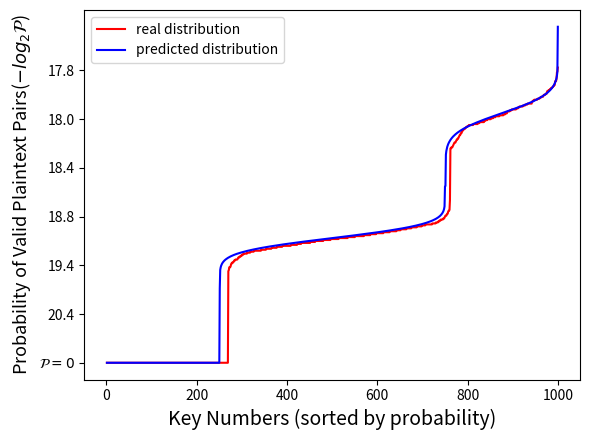

This figure's Python source:
import numpy as np
import random
import matplotlib.pyplot as plt
res=[72, 64, 72, 48, 71, 62, 56, 61, 49, 77, 63, 68, 53, 65, 52, 68, 63, 64, 65, 55,
55, 47, 56, 77, 66, 62, 56, 68, 63, 65, 66, 65, 54, 64, 66, 74, 61, 69, 70, 64,
64, 56, 58, 60, 66, 74, 63, 52, 74, 72, 61, 60, 67, 55, 52, 78, 63, 59, 60, 60,
69, 61, 53, 64, 58, 50, 59, 70, 66, 78, 49, 67, 50, 60, 65, 68, 72, 66, 71, 59,
65, 75, 71, 48, 76, 56, 51, 70, 54, 63, 71, 65, 66, 67, 74, 60, 65, 53, 63, 55,
67, 55, 56, 69, 61, 75, 72, 66, 73, 62, 56, 63, 65, 60, 57, 73, 76, 67, 79, 55,
64, 67, 64, 59, 81, 59, 78, 63, 74, 71, 62, 65, 69, 63, 60, 72, 69, 73, 62, 41,
66, 72, 64, 63, 69, 76, 69, 64, 69, 61, 66, 57, 54, 60, 58, 68, 58, 67, 65, 67,
75, 76, 53, 50, 61, 70, 66, 59, 63, 52, 72, 71, 65, 70, 71, 63, 56, 51, 69, 65,
48, 68, 63, 66, 66, 62, 60, 66, 65, 49, 64, 64, 62, 54, 59, 57, 54, 66, 65, 68,
75, 57, 65, 70, 62, 70, 61, 63, 71, 69, 56, 67, 58, 48, 66, 61, 61, 60, 74, 62,
77, 69, 63, 58, 54, 68, 54, 66, 58, 69, 52, 64, 53, 56, 68, 58, 54, 52, 73, 71,
58, 82, 59, 68, 64, 69, 54, 79, 63, 62, 51, 58, 61, 68, 66, 76, 64, 83, 65, 64,
52, 67, 59, 75, 45, 68, 65, 84, 68, 51, 54, 48, 56, 68, 73, 63, 59, 60, 74, 73,
60, 73, 59, 48, 62, 74, 61, 61, 56, 65, 56, 61, 65, 67, 63, 61, 56, 62, 84, 53,
61, 69, 71, 68, 70, 49, 55, 73, 80, 57, 68, 77, 81, 70, 70, 68, 60, 48, 61, 60,
65, 71, 70, 60, 67, 62, 52, 45, 62, 80, 59, 64, 58, 85, 63, 56, 55, 76, 77, 82,
67, 83, 58, 50, 61, 68, 62, 70, 62, 56, 57, 59, 67, 59, 67, 55, 65, 56, 61, 63,
66, 62, 51, 63, 69, 61, 60, 78, 59, 52, 82, 69, 70, 66, 60, 71, 79, 57, 52, 53,
53, 60, 60, 75, 68, 55, 66, 58, 71, 72, 60, 58, 64, 49, 72, 56, 71, 53, 67, 67,
67, 68, 50, 65, 68, 75, 67, 51, 64, 63, 55, 72, 80, 79, 76, 61, 77, 62, 61, 58,
50, 61, 67, 56, 68, 55, 68, 70, 65, 63, 71, 70, 58, 56, 61, 59, 62, 68, 71, 57,
63, 64, 72, 65, 56, 64, 68, 69, 69, 57, 75, 61, 68, 66, 75, 38, 59, 68, 64, 61,
71, 67, 69, 56, 59, 60, 69, 59, 63, 56, 64, 63, 75, 55, 52, 65, 68, 61, 67, 57,
63, 63, 65, 64, 64, 57, 60, 57, 56, 72, 64, 66, 67, 57, 52, 45, 66, 80, 71, 60,
72, 69, 71, 52, 62, 63, 58, 54, 59, 51, 62, 58, 62, 64, 66, 65, 63, 66, 72, 58,
66, 66, 57, 73, 62, 59, 59, 63, 80, 67, 75, 66, 66, 63, 66, 65, 58, 59, 60, 62,
60, 71, 62, 59, 75, 92, 57, 71, 57, 63, 72, 60, 66, 59, 76, 58, 54, 55, 62, 72,
55, 73, 69, 67, 64, 58, 64, 56, 61, 66, 65, 50, 60, 58, 65, 62, 73, 70, 54, 58,
69, 55, 67, 55, 63, 69, 57, 65, 58, 64, 55, 67, 54, 60, 73, 70, 68, 60, 62, 56,
69, 49, 66, 66, 56, 50, 69, 62, 66, 60, 49, 76, 40, 62, 59, 63, 61, 62, 60, 61,
58, 67, 70, 53, 57, 71, 67, 67, 79, 72, 59, 64, 71, 72, 60, 74, 80, 64, 65, 64,
60, 65, 68, 55, 65, 66, 63, 54, 77, 64, 69, 58, 65, 72, 62, 68, 53, 58, 63, 63,
77, 58, 56, 66, 71, 68, 56, 63, 79, 65, 65, 59, 67, 63, 55, 69, 50, 67, 75, 69,
51, 74, 67, 52, 74, 64, 72, 79, 74, 61, 61, 63, 56, 52, 60, 66, 73, 73, 71, 72,
75, 69, 70, 60, 62, 52, 69, 65, 66, 61, 63, 75, 53, 80, 55, 66, 53, 62, 68, 66,
57, 60, 60, 63, 64, 55, 61, 66, 71, 65, 78, 60, 69, 84, 61, 73, 61, 66, 61, 63,
65, 63, 77, 80, 52, 64, 66, 57, 79, 65, 55, 50, 61, 81, 64, 66, 61, 69, 61, 80,
67, 69, 56, 68, 72, 63, 74, 62, 57, 51, 60, 67, 68, 58, 82, 61, 67, 74, 72, 70,
70, 64, 62, 60, 71, 64, 54, 66, 61, 61, 78, 60, 63, 59, 69, 61, 62, 64, 72, 56,
66, 69, 82, 56, 60, 62, 46, 64, 75, 62, 63, 56, 78, 62, 70, 65, 57, 62, 74, 60,
76, 73, 69, 56, 64, 68, 53, 63, 58, 74, 68, 67, 60, 62, 62, 60, 61, 70, 70, 53,
70, 62, 55, 59, 52, 55, 45, 77, 54, 80, 63, 60, 46, 65, 73, 65, 73, 43, 72, 61,
65, 69, 57, 73, 64, 48, 80, 62, 53, 73, 59, 62, 66, 65, 56, 55, 60, 65, 61, 45,
47, 65, 69, 67, 75, 56, 65, 76, 70, 56, 57, 63, 55, 64, 59, 81, 67, 62, 47, 75,
69, 72, 50, 57, 57, 61, 65, 68, 48, 60, 60, 67, 75, 72, 62, 59, 51, 73, 55, 69,
55, 73, 57, 69, 64, 62, 66, 57, 73, 67, 66, 65, 75, 62, 77, 56, 73, 66, 67, 63,
81, 78, 78, 62, 65, 71, 77, 65, 55, 71, 72, 74, 60, 73, 55, 71, 77, 60, 64, 61,
69, 80, 51, 85, 81, 70, 66, 61, 71, 67, 60, 82, 58, 57, 69, 71, 56, 62, 75, 66,
60, 58, 65, 58, 67, 62, 80, 72, 67, 73, 59, 61, 56, 48, 56, 72, 64, 56, 61, 69,
72, 60, 65, 65, 63, 75, 58, 55, 64, 66, 39, 48, 61, 63, 59, 61, 57, 53, 62, 80,
73, 63, 68, 72, 74, 68, 64, 63, 86, 71, 59, 49, 66, 61, 61, 75, 60, 67, 55, 49,
60, 55, 68, 54, 60, 61, 65, 59, 78, 61, 77, 59, 79, 71, 54, 70, 77, 77, 67, 61,
73, 66, 71, 74, 61, 74, 73, 72, 78, 58, 61, 61, 49, 68, 67, 63, 55, 72, 66, 68,
74, 86, 59, 67, 63, 66, 64, 75, 67, 54, 53, 66, 63, 78, 56, 65, 63, 59, 66, 58,
63, 73, 87, 62, 71, 64, 74, 68, 60, 66, 64, 53, 61, 60, 71, 69, 53, 67, 63, 66,
69, 48, 64, 64, 75, 75, 61, 75, 67, 50, 54, 71, 63, 65, 61, 60, 65, 73, 52, 63,
67, 48, 61, 60, 81, 59, 65, 62, 59, 60, 63, 54, 67, 59, 61, 70, 75, 62, 63, 61,
60, 52, 66, 74, 59, 54, 54, 66, 60, 55, 77, 74, 71, 70, 68, 60, 73, 62, 62, 75,
58, 56, 59, 63, 66, 75, 70, 64, 62, 73, 75, 47, 68, 67, 78, 72, 66, 58, 69, 62,
55, 73, 53, 72, 60, 55, 67, 77, 75, 63, 65, 68, 59, 55, 44, 58, 74, 54, 62, 60,
82, 60, 64, 62, 74, 66, 50, 59, 54, 61, 50, 70, 74, 72, 60, 73, 58, 59, 72, 61,
56, 55, 68, 55, 71, 60, 59, 61, 63, 69, 64, 51, 73, 73, 67, 66, 69, 61, 73, 57,
55, 77, 62, 70, 65, 68, 60, 67, 70, 60, 65, 63, 59, 67, 71, 85, 73, 55, 62, 69,
77, 61, 66, 64, 69, 51, 48, 80, 67, 59, 57, 71, 63, 76, 67, 68, 58, 71, 62, 75,
67, 68, 69, 61, 68, 57, 62, 61, 56, 65, 72, 68, 68, 57, 71, 85, 62, 73, 75, 47,
55, 60, 56, 72, 63, 66, 59, 64, 61, 50, 65, 57, 64, 72, 70, 69, 75, 65, 73, 64,
67, 65, 60, 53, 57, 62, 65, 63, 65, 64, 71, 61, 63, 70, 67, 65, 59, 66, 72, 63,
61, 69, 64, 60, 50, 71, 61, 67, 70, 63, 66, 63, 68, 86, 61, 56, 67, 74, 68, 70,
62, 60, 63, 60, 71, 65, 63, 65, 85, 65, 64, 58, 81, 74, 72, 59, 49, 62, 63, 58,
72, 70, 57, 57, 59, 81, 63, 62, 69, 64, 62, 56, 71, 57, 60, 58, 51, 50, 65, 63,
68, 66, 56, 72, 69, 60, 70, 70, 61, 59, 64, 50, 65, 63, 66, 65, 71, 71, 63, 53,
65, 74, 57, 52, 57, 69, 58, 71, 66, 77, 83, 69, 76, 58, 54, 66, 60, 52, 76, 50,
60, 64, 56, 70, 58, 75, 74, 70, 58, 60, 64, 56, 54, 59, 57, 63, 70, 70, 57, 49,
61, 50, 60, 45, 59, 76, 66, 51, 58, 64, 68, 68, 79, 62, 64, 71, 83, 64, 67, 56,
56, 71, 73, 74, 60, 74, 76, 60, 68, 64, 63, 80, 70, 70, 68, 72, 62, 56, 58, 77,
65, 62, 66, 65, 54, 67, 61, 71, 59, 64, 68, 70, 56, 70, 59, 55, 74, 56, 69, 77,
70, 68, 55, 71, 53, 54, 69, 68, 62, 74, 66, 63, 54, 72, 63, 69, 49, 68, 59, 77,
70, 59, 71, 86, 65, 62, 53, 52, 64, 61, 51, 70, 63, 47, 63, 74, 52, 62, 64, 56,
54, 81, 62, 56, 64, 65, 64, 53, 63, 70, 81, 46, 65, 54, 62, 63, 66, 63, 72, 62,
61, 70, 59, 73, 55, 73, 61, 55, 72, 65, 61, 61, 67, 68, 56, 57, 46, 70, 78, 60,
69, 74, 58, 58, 61, 54, 57, 54, 70, 67, 60, 58, 58, 58, 72, 58, 59, 54, 82, 63,
64, 71, 51, 69, 61, 72, 59, 66, 77, 55, 68, 62, 65, 68, 70, 49, 67, 55, 60, 52,
59, 68, 73, 65, 65, 48, 70, 73, 60, 63, 59, 64, 70, 70, 66, 66, 62, 68, 62, 70,
68, 62, 73, 60, 57, 59, 69, 64, 66, 62, 55, 47, 66, 73, 68, 62, 63, 54, 59, 57,
56, 57, 68, 77, 70, 84, 66, 63, 48, 51, 81, 60, 54, 55, 78, 53, 68, 68, 63, 59,
77, 64, 69, 52, 73, 58, 62, 70, 65, 72, 57, 51, 73, 61, 79, 68, 70, 57, 72, 82,
69, 60, 60, 54, 65, 63, 65, 70, 64, 67, 69, 63, 59, 59, 67, 54, 59, 60, 62, 58,
68, 49, 64, 59, 70, 55, 71, 66, 65, 64, 77, 73, 58, 71, 66, 54, 60, 74, 68, 62,
54, 62, 47, 59, 63, 65, 80, 90, 71, 68, 54, 72, 71, 54, 61, 58, 56, 68, 64, 81,
55, 81, 65, 89, 60, 48, 54, 59, 69, 69, 54, 64, 65, 72, 63, 62, 55, 69, 71, 70,
55, 77, 81, 72, 70, 71, 59, 61, 63, 61, 58, 52, 85, 75, 58, 62, 63, 71, 57, 59,
68, 64, 58, 62, 63, 57, 52, 56, 66, 69, 64, 63, 62, 72, 67, 68, 53, 66, 64, 71,
78, 69, 57, 57, 55, 61, 65, 69, 54, 68, 69, 65, 62, 71, 49, 68, 73, 62, 53, 70,
69, 59, 63, 68, 51, 64, 64, 63, 72, 65, 72, 65, 59, 53, 64, 63, 66, 61, 73, 61,
57, 53, 54, 70, 68, 54, 62, 59, 49, 72, 80, 53, 59, 75, 70, 68, 55, 67, 59, 60,
59, 56, 57, 63, 63, 63, 65, 58, 53, 61, 66, 66, 52, 75, 65, 65, 71, 76, 63, 70,
68, 74, 66, 60, 60, 70, 63, 64, 63, 63, 63, 64, 59, 60, 72, 61, 77, 54, 69, 67,
69, 65, 65, 69, 68, 52, 57, 79, 77, 74, 70, 69, 52, 65, 74, 54, 60, 63, 62, 59,
61, 59, 51, 64, 60, 68, 82, 65, 69, 56, 60, 63, 60, 49, 69, 67, 60, 73, 71, 60]

res_DC31=[15, 16, 11, 15, 24, 15, 12, 14, 9, 20, 15, 18, 20, 20, 15, 19, 16, 12, 17, 16,
13, 13, 18, 10, 25, 14, 14, 13, 19, 16, 11, 17, 19, 12, 16, 18, 17, 14, 14, 20,
15, 17, 16, 11, 17, 21, 11, 11, 17, 10, 17, 6, 19, 13, 18, 13, 19, 20, 16, 15,
16, 15, 14, 22, 15, 13, 12, 14, 14, 12, 16, 16, 14, 20, 21, 21, 17, 17, 14, 20,
19, 23, 20, 13, 15, 15, 19, 13, 13, 18, 15, 16, 19, 17, 22, 17, 19, 20, 12, 13,
17, 15, 12, 10, 14, 12, 11, 19, 14, 10, 22, 11, 17, 20, 21, 16, 22, 17, 13, 13,
21, 19, 20, 12, 14, 16, 17, 18, 14, 20, 10, 16, 15, 9, 20, 16, 17, 14, 17, 17,
16, 13, 16, 15, 12, 21, 14, 10, 19, 20, 20, 26, 24, 14, 12, 22, 16, 21, 17, 15,
12, 13, 17, 18, 17, 17, 13, 12, 22, 12, 12, 16, 24, 21, 15, 19, 20, 13, 19, 10,
14, 16, 22, 10, 21, 12, 16, 18, 17, 28, 13, 21, 19, 27, 12, 16, 18, 8, 11, 17,
24, 20, 14, 16, 13, 17, 25, 17, 11, 19, 18, 16, 17, 15, 24, 16, 18, 17, 24, 19,
12, 13, 14, 19, 14, 23, 19, 22, 11, 18, 16, 17, 15, 15, 18, 11, 25, 18, 10, 12,
17, 25, 20, 20, 14, 20, 17, 23, 18, 15, 17, 17, 23, 20, 12, 23, 12, 17, 15, 15,
13, 19, 13, 22, 14, 14, 18, 13, 13, 19, 10, 14, 16, 20, 11, 10, 16, 14, 13, 20,
19, 20, 21, 14, 17, 12, 16, 8, 16, 15, 11, 21, 24, 20, 22, 15, 12, 15, 6, 16,
23, 19, 11, 16, 16, 23, 12, 12, 18, 18, 15, 11, 15, 16, 14, 17, 17, 13, 17, 9,
25, 22, 11, 22, 13, 14, 17, 19, 13, 23, 10, 24, 16, 16, 14, 13, 19, 16, 21, 22,
18, 24, 20, 11, 12, 11, 14, 16, 17, 9, 16, 17, 16, 15, 16, 17, 19, 21, 16, 19,
14, 15, 11, 19, 22, 17, 15, 8, 12, 27, 20, 18, 13, 21, 9, 17, 10, 21, 22, 19,
12, 11, 14, 20, 21, 10, 9, 15, 9, 8, 13, 17, 18, 14, 6, 11, 18, 12, 17, 15,
17, 15, 18, 14, 15, 18, 15, 17, 14, 12, 17, 20, 25, 11, 13, 18, 13, 18, 15, 22,
19, 14, 12, 14, 13, 25, 25, 16, 16, 19, 14, 15, 17, 15, 8, 22, 18, 15, 17, 19,
13, 14, 17, 19, 16, 17, 16, 13, 15, 13, 13, 14, 19, 12, 8, 18, 18, 13, 13, 17,
8, 10, 16, 14, 20, 12, 11, 19, 20, 18, 17, 15, 10, 19, 15, 21, 13, 11, 14, 13,
13, 7, 14, 25, 15, 13, 13, 15, 20, 21, 14, 14, 15, 16, 14, 20, 20, 12, 15, 17,
18, 19, 12, 28, 22, 18, 17, 20, 20, 17, 10, 17, 11, 20, 12, 14, 18, 13, 15, 17,
18, 18, 18, 15, 11, 14, 18, 17, 17, 20, 17, 19, 20, 17, 18, 15, 19, 15, 17, 18,
16, 14, 11, 18, 15, 16, 13, 13, 19, 18, 16, 10, 13, 19, 14, 19, 16, 14, 17, 25,
22, 15, 9, 17, 17, 17, 11, 14, 17, 21, 16, 22, 18, 25, 16, 11, 20, 15, 21, 19,
18, 14, 14, 14, 16, 11, 22, 18, 16, 15, 19, 29, 19, 13, 16, 22, 11, 17, 23, 24,
18, 21, 14, 14, 23, 12, 12, 19, 13, 17, 30, 15, 9, 16, 17, 15, 14, 6, 19, 19,
18, 18, 13, 18, 12, 23, 11, 7, 15, 13, 20, 13, 16, 8, 15, 20, 17, 19, 13, 19,
14, 12, 17, 12, 22, 17, 21, 17, 15, 16, 14, 14, 10, 24, 16, 17, 14, 16, 11, 18,
16, 13, 22, 17, 19, 15, 13, 22, 18, 9, 21, 14, 24, 23, 8, 16, 20, 19, 11, 13,
15, 18, 15, 9, 16, 10, 24, 17, 13, 15, 15, 12, 16, 15, 18, 19, 14, 14, 14, 17,
27, 16, 14, 18, 11, 21, 18, 14, 10, 25, 13, 22, 9, 13, 15, 15, 12, 16, 17, 9,
24, 13, 19, 18, 11, 21, 10, 22, 16, 21, 20, 18, 12, 13, 13, 15, 16, 15, 20, 17,
19, 19, 13, 10, 10, 13, 15, 12, 16, 12, 15, 15, 23, 16, 19, 18, 18, 11, 12, 11,
19, 17, 9, 19, 16, 16, 20, 16, 20, 16, 19, 18, 13, 18, 16, 13, 14, 20, 13, 17,
14, 14, 22, 18, 14, 13, 13, 22, 11, 19, 21, 20, 12, 14, 15, 14, 17, 15, 20, 19,
19, 17, 17, 10, 13, 12, 12, 16, 19, 21, 11, 17, 16, 21, 16, 18, 26, 17, 12, 23,
12, 18, 18, 18, 14, 17, 25, 16, 20, 23, 9, 16, 26, 8, 16, 14, 18, 13, 16, 18,
16, 14, 24, 13, 12, 16, 20, 20, 16, 19, 17, 12, 21, 17, 9, 14, 19, 10, 16, 20,
11, 16, 14, 15, 17, 12, 13, 13, 13, 13, 9, 11, 13, 19, 15, 15, 23, 13, 14, 17,
18, 18, 22, 18, 21, 18, 13, 19, 16, 12, 18, 11, 12, 14, 14, 16, 16, 20, 22, 12,
15, 25, 18, 22, 17, 13, 13, 11, 15, 15, 19, 16, 11, 18, 20, 19, 14, 10, 7, 17,
15, 17, 13, 12, 17, 20, 18, 15, 12, 16, 19, 16, 17, 16, 14, 21, 20, 11, 22, 13,
13, 13, 9, 18, 22, 17, 22, 10, 22, 12, 8, 22, 17, 19, 18, 21, 16, 17, 20, 12,
22, 12, 17, 11, 19, 18, 24, 15, 7, 24, 18, 17, 22, 17, 14, 19, 24, 18, 21, 13,
15, 18, 23, 26, 10, 15, 9, 18, 13, 14, 15, 23, 15, 15, 17, 9, 21, 15, 16, 17]
resdd=[34, 25, 48, 30, 30, 32, 32, 32, 41, 26, 29, 35, 36, 27, 28, 29, 45, 31, 32, 22,
31, 37, 35, 27, 32, 30, 27, 38, 26, 20, 40, 34, 36, 42, 25, 36, 38, 30, 30, 23,
25, 24, 37, 37, 37, 33, 26, 27, 37, 31, 21, 26, 39, 43, 33, 33, 39, 33, 26, 33,
39, 30, 33, 39, 30, 28, 24, 28, 40, 29, 21, 30, 38, 31, 31, 30, 36, 39, 35, 26,
24, 30, 34, 39, 21, 29, 34, 23, 40, 34, 32, 38, 33, 34, 27, 37, 22, 30, 28, 33,
39, 34, 29, 40, 34, 30, 39, 40, 39, 39, 29, 31, 26, 36, 35, 29, 42, 33, 46, 37,
33, 35, 37, 25, 29, 36, 29, 41, 32, 31, 31, 38, 33, 26, 29, 37, 40, 31, 30, 40,
27, 30, 30, 31, 26, 38, 28, 34, 32, 38, 27, 37, 34, 27, 27, 31, 29, 27, 44, 39,
27, 39, 37, 36, 35, 38, 35, 29, 36, 38, 33, 26, 32, 31, 28, 27, 37, 34, 28, 34,
31, 28, 30, 31, 23, 32, 29, 29, 33, 31, 38, 27, 34, 25, 36, 36, 49, 37, 44, 22,
29, 30, 27, 36, 32, 27, 24, 38, 30, 30, 24, 34, 25, 32, 35, 29, 33, 33, 29, 43,
33, 28, 44, 33, 34, 31, 24, 37, 34, 42, 42, 36, 35, 44, 36, 25, 30, 31, 36, 26,
37, 34, 34, 29, 28, 37, 39, 29, 32, 45, 37, 28, 35, 23, 33, 32, 32, 24, 22, 36,
37, 29, 23, 33, 33, 35, 33, 32, 19, 43, 41, 28, 38, 36, 44, 26, 30, 37, 35, 34,
30, 35, 36, 35, 23, 36, 28, 31, 34, 32, 44, 30, 29, 29, 35, 45, 34, 38, 33, 31,
35, 35, 40, 27, 38, 36, 35, 34, 29, 36, 34, 26, 35, 27, 42, 44, 32, 38, 42, 31,
29, 28, 27, 28, 31, 29, 35, 34, 28, 38, 28, 43, 21, 32, 35, 30, 28, 25, 33, 26,
28, 31, 38, 25, 38, 30, 38, 28, 27, 29, 28, 36, 24, 34, 41, 32, 30, 37, 24, 28,
32, 26, 27, 32, 34, 28, 24, 29, 29, 23, 35, 39, 28, 33, 43, 27, 29, 30, 44, 42,
32, 32, 22, 36, 33, 39, 31, 31, 24, 29, 29, 35, 36, 28, 29, 36, 34, 25, 34, 28,
45, 30, 26, 20, 40, 30, 37, 34, 41, 42, 28, 33, 22, 22, 26, 40, 24, 39, 44, 31,
30, 44, 34, 41, 42, 30, 29, 38, 32, 35, 30, 34, 42, 34, 31, 27, 40, 31, 25, 35,
37, 36, 32, 29, 32, 28, 30, 32, 32, 36, 31, 25, 34, 28, 32, 27, 31, 27, 26, 33,
29, 30, 34, 39, 29, 22, 23, 31, 31, 33, 33, 31, 32, 23, 29, 35, 34, 39, 31, 38,
40, 31, 28, 48, 35, 35, 31, 38, 22, 29, 36, 25, 29, 32, 28, 36, 34, 30, 28, 21,
34, 31, 21, 32, 44, 27, 34, 23, 32, 23, 25, 33, 37, 30, 26, 37, 33, 40, 38, 34,
27, 30, 26, 34, 34, 29, 27, 24, 27, 39, 29, 31, 34, 34, 35, 25, 36, 30, 36, 31,
35, 25, 32, 30, 32, 27, 37, 27, 32, 29, 34, 22, 24, 23, 28, 41, 28, 37, 35, 28,
28, 32, 26, 25, 30, 37, 30, 37, 28, 31, 34, 31, 35, 33, 39, 30, 29, 32, 30, 37,
27, 28, 36, 18, 30, 32, 31, 30, 27, 31, 23, 32, 28, 28, 35, 32, 32, 21, 27, 26,
28, 29, 27, 36, 29, 29, 30, 39, 34, 30, 38, 45, 34, 29, 30, 27, 23, 31, 33, 30,
25, 33, 30, 16, 35, 40, 30, 22, 39, 30, 24, 30, 23, 41, 32, 35, 39, 31, 35, 37,
36, 31, 24, 30, 42, 25, 28, 35, 29, 30, 44, 38, 36, 34, 34, 25, 31, 26, 39, 50,
33, 21, 31, 34, 28, 30, 35, 32, 25, 33, 30, 25, 26, 34, 36, 37, 33, 35, 41, 32,
36, 30, 27, 27, 29, 35, 35, 32, 34, 28, 34, 31, 25, 33, 28, 35, 33, 25, 40, 24,
25, 29, 25, 34, 32, 40, 31, 30, 29, 28, 32, 38, 37, 40, 22, 41, 37, 30, 43, 19,
25, 30, 30, 36, 33, 35, 26, 35, 38, 31, 34, 32, 38, 31, 28, 36, 23, 31, 34, 35,
29, 32, 22, 33, 26, 45, 32, 33, 18, 36, 37, 33, 47, 43, 24, 35, 33, 37, 26, 19,
32, 29, 41, 30, 35, 32, 40, 41, 27, 33, 30, 31, 28, 39, 34, 35, 32, 21, 38, 25,
20, 37, 31, 32, 25, 24, 20, 32, 23, 39, 27, 35, 31, 24, 18, 31, 27, 30, 34, 34,
37, 34, 30, 42, 30, 37, 33, 21, 34, 45, 30, 27, 30, 36, 33, 24, 29, 32, 37, 37,
38, 30, 27, 33, 41, 28, 29, 32, 31, 39, 33, 25, 31, 34, 30, 26, 29, 19, 31, 28,
37, 25, 22, 25, 33, 26, 34, 41, 36, 37, 31, 30, 22, 37, 24, 38, 32, 34, 34, 25,
28, 30, 28, 37, 36, 32, 37, 33, 34, 31, 24, 31, 31, 28, 33, 23, 33, 37, 35, 37,
32, 32, 38, 32, 31, 24, 38, 37, 27, 32, 39, 28, 33, 33, 39, 30, 32, 41, 32, 51,
29, 26, 31, 43, 28, 37, 34, 36, 35, 29, 25, 33, 39, 25, 30, 23, 39, 29, 32, 35,
28, 27, 47, 33, 36, 34, 32, 34, 34, 32, 33, 32, 27, 36, 34, 29, 26, 20, 37, 35,
31, 25, 33, 43, 32, 31, 37, 34, 28, 47, 29, 39, 31, 33, 39, 44, 31, 27, 32, 40,
26, 24, 24, 40, 24, 42, 31, 32, 29, 33, 40, 26, 41, 34, 28, 28, 29, 26, 29, 32,
34, 32, 29, 31, 28, 39, 23, 32, 23, 25, 34, 28, 34, 40, 28, 29, 35, 42, 35, 36,
43, 37, 28, 26, 28, 28, 25, 28, 40, 26, 23, 25, 31, 28, 31, 44, 26, 25, 35, 46,
27, 34, 34, 31, 26, 38, 39, 32, 39, 33, 32, 27, 34, 23, 44, 37, 29, 30, 35, 31,
26, 34, 32, 23, 34, 41, 42, 30, 33, 30, 32, 42, 38, 28, 30, 35, 30, 32, 22, 32,
32, 26, 38, 34, 21, 44, 32, 25, 39, 27, 31, 25, 27, 35, 37, 34, 34, 29, 36, 32,
36, 28, 35, 28, 21, 34, 29, 34, 37, 33, 35, 35, 33, 39, 30, 35, 29, 35, 38, 31,
38, 36, 36, 34, 26, 25, 27, 37, 37, 39, 31, 30, 47, 25, 33, 40, 34, 35, 45, 22,
40, 35, 34, 26, 31, 39, 30, 30, 29, 36, 45, 32, 28, 40, 33, 24, 25, 35, 41, 33,
29, 24, 26, 34, 22, 31, 31, 30, 37, 33, 28, 36, 34, 33, 33, 26, 29, 33, 34, 38,
28, 36, 37, 41, 31, 24, 35, 39, 41, 31, 34, 42, 43, 22, 26, 27, 32, 43, 22, 32,
34, 35, 27, 38, 31, 35, 37, 28, 32, 35, 30, 28, 31, 32, 32, 37, 34, 31, 30, 31,
37, 27, 30, 35, 32, 34, 28, 25, 29, 31, 28, 30, 31, 37, 34, 25, 33, 29, 23, 27,
27, 24, 39, 37, 41, 26, 28, 19, 27, 37, 41, 28, 39, 27, 26, 34, 28, 35, 28, 35,
28, 33, 22, 23, 39, 26, 24, 35, 24, 25, 44, 31, 33, 31, 36, 41, 27, 40, 33, 31,
32, 27, 35, 17, 33, 39, 37, 32, 38, 23, 36, 36, 39, 32, 34, 29, 35, 45, 27, 29,
22, 23, 33, 31, 41, 35, 27, 26, 31, 26, 29, 29, 30, 29, 26, 34, 27, 41, 33, 26,
35, 38, 28, 24, 31, 28, 22, 40, 27, 26, 22, 32, 33, 29, 57, 22, 38, 43, 37, 36,
35, 26, 34, 35, 33, 29, 32, 29, 29, 42, 30, 21, 27, 25, 42, 26, 33, 43, 29, 26,
39, 26, 29, 32, 33, 34, 35, 33, 32, 37, 33, 43, 30, 27, 27, 33, 26, 35, 28, 32,
31, 31, 36, 30, 31, 34, 30, 29, 37, 30, 32, 28, 31, 46, 29, 21, 29, 29, 30, 28,
32, 26, 30, 30, 26, 38, 28, 26, 47, 39, 29, 38, 24, 33, 31, 26, 34, 30, 27, 28,
32, 27, 39, 36, 39, 31, 38, 30, 32, 22, 27, 42, 38, 37, 25, 34, 21, 33, 37, 36,
27, 23, 38, 38, 41, 26, 26, 32, 30, 28, 44, 33, 37, 32, 29, 34, 37, 30, 27, 27,
40, 32, 36, 25, 30, 30, 26, 37, 36, 28, 36, 35, 41, 33, 28, 36, 31, 35, 28, 23,
34, 39, 42, 25, 33, 35, 26, 41, 29, 30, 33, 31, 31, 37, 30, 28, 37, 40, 26, 25,
38, 35, 32, 27, 33, 25, 39, 22, 40, 27, 36, 29, 34, 24, 32, 33, 31, 25, 35, 41,
25, 31, 36, 40, 33, 25, 29, 20, 30, 45, 27, 42, 36, 31, 30, 31, 25, 38, 29, 29,
30, 38, 29, 27, 41, 27, 37, 36, 32, 33, 29, 38, 35, 43, 35, 34, 33, 34, 23, 32,
27, 30, 42, 25, 27, 26, 38, 26, 35, 36, 37, 25, 26, 34, 28, 40, 36, 44, 28, 35,
37, 37, 29, 31, 33, 33, 39, 31, 30, 38, 35, 24, 41, 41, 40, 30, 32, 36, 32, 23,
24, 44, 34, 30, 33, 28, 32, 24, 38, 27, 32, 36, 40, 34, 28, 25, 32, 35, 37, 35,
29, 31, 38, 21, 33, 43, 29, 31, 37, 38, 26, 39, 32, 33, 33, 28, 38, 21, 30, 31,
35, 24, 28, 27, 29, 30, 33, 29, 34, 41, 39, 40, 30, 43, 30, 30, 29, 38, 29, 39,
37, 31, 34, 36, 37, 25, 32, 33, 28, 26, 44, 38, 28, 31, 27, 42, 40, 26, 33, 30,
37, 49, 31, 30, 28, 26, 31, 33, 27, 35, 23, 34, 28, 33, 31, 34, 24, 35, 40, 34,
43, 32, 35, 29, 32, 22, 29, 31, 45, 36, 27, 33, 24, 28, 25, 28, 35, 34, 30, 32,
35, 32, 35, 24, 39, 39, 33, 38, 31, 32, 27, 25, 29, 29, 30, 33, 38, 36, 31, 31,
37, 37, 28, 35, 36, 22, 32, 44, 25, 24, 31, 26, 24, 28, 41, 42, 32, 27, 34, 28,
33, 29, 31, 33, 33, 31, 30, 32, 38, 22, 33, 26, 36, 35, 29, 32, 41, 27, 29, 33,
27, 30, 32, 51, 29, 24, 34, 26, 32, 30, 30, 24, 28, 27, 38, 28, 28, 43, 33, 24,
35, 27, 34, 33, 27, 36, 31, 29, 32, 37, 25, 28, 32, 33, 35, 24, 34, 38, 33, 32,
21, 21, 36, 33, 36, 35, 34, 29, 35, 32, 25, 33, 22, 29, 38, 40, 31, 37, 27, 39,
43, 33, 43, 20, 23, 27, 27, 42, 33, 26, 32, 32, 39, 43, 33, 22, 34, 25, 29, 35,
34, 43, 33, 37, 28, 30, 27, 44, 32, 31, 24, 25, 26, 33, 34, 29, 40, 34, 33, 32,
33, 29, 37, 30, 41, 35, 26, 31, 39, 36, 25, 38, 30, 36, 30, 35, 28, 33, 36, 35,
33, 31, 34, 28, 30, 41, 46, 30, 31, 29, 34, 35, 31, 33, 31, 39, 34, 28, 38, 26,
33, 41, 32, 28, 33, 21, 33, 33, 33, 40, 35, 29, 28, 39, 24, 26, 25, 38, 28, 34,
32, 32, 32, 50, 41, 25, 41, 24, 31, 35, 35, 32, 32, 31, 36, 29, 25, 42, 42, 29,
25, 32, 36, 28, 28, 36, 34, 28, 35, 40, 39, 30, 32, 31, 32, 42, 31, 32, 34, 20,
43, 26, 30, 35, 35, 29, 33, 29, 33, 27, 39, 29, 36, 40, 42, 31, 37, 41, 25, 34,
34, 35, 25, 35, 36, 39, 33, 38, 23, 30, 29, 28, 33, 36, 33, 42, 32, 45, 32, 32]
restst=[0, 234, 0, 258, 104, 0, 126, 129, 112, 121, 157, 240, 143, 0, 0, 253, 128, 0, 226, 116,
132, 131, 128, 244, 255, 0, 123, 242, 117, 149, 149, 0, 0, 0, 260, 151, 0, 121, 0, 144,
129, 158, 132, 258, 0, 0, 114, 122, 253, 148, 265, 122, 0, 0, 112, 132, 0, 138, 0, 275,
125, 128, 130, 247, 0, 127, 154, 219, 0, 0, 0, 0, 122, 130, 124, 128, 0, 231, 117, 140,
247, 0, 108, 272, 131, 138, 0, 273, 138, 111, 267, 264, 249, 221, 128, 262, 129, 0, 114, 0,
109, 0, 253, 240, 0, 253, 123, 0, 133, 0, 151, 125, 270, 0, 122, 154, 140, 119, 134, 130,
303, 117, 0, 118, 0, 141, 0, 101, 0, 0, 140, 261, 266, 120, 276, 255, 0, 273, 102, 129,
125, 242, 0, 124, 217, 142, 0, 0, 0, 118, 262, 116, 142, 0, 259, 0, 131, 0, 240, 0,
280, 0, 248, 0, 97, 0, 0, 246, 278, 122, 126, 278, 114, 279, 0, 0, 0, 125, 140, 0,
253, 120, 133, 275, 127, 128, 0, 115, 0, 140, 126, 0, 238, 267, 130, 254, 0, 123, 0, 124,
272, 273, 135, 133, 240, 0, 0, 251, 279, 248, 250, 116, 0, 0, 123, 133, 139, 132, 0, 248,
257, 256, 250, 228, 140, 127, 120, 241, 276, 131, 117, 0, 134, 255, 259, 127, 129, 111, 257, 154,
256, 0, 120, 0, 140, 0, 123, 109, 263, 246, 125, 122, 113, 121, 253, 0, 265, 272, 128, 0,
126, 118, 129, 120, 261, 0, 229, 117, 150, 117, 121, 123, 133, 130, 159, 147, 261, 133, 260, 135,
0, 253, 0, 0, 137, 0, 126, 227, 131, 134, 142, 228, 115, 118, 0, 271, 260, 256, 243, 124,
273, 138, 0, 0, 224, 132, 130, 263, 227, 118, 145, 249, 244, 0, 273, 121, 132, 0, 120, 259,
0, 123, 120, 0, 0, 0, 131, 106, 262, 237, 131, 0, 0, 263, 129, 127, 0, 139, 120, 120,
120, 0, 278, 124, 128, 140, 128, 285, 144, 133, 0, 235, 0, 0, 0, 262, 0, 258, 0, 132,
0, 135, 139, 134, 127, 223, 126, 0, 116, 141, 252, 139, 138, 116, 132, 121, 112, 281, 266, 0,
122, 0, 0, 151, 130, 133, 120, 126, 261, 249, 0, 129, 127, 0, 121, 245, 247, 126, 0, 258,
114, 252, 0, 263, 272, 254, 0, 225, 138, 138, 264, 119, 125, 259, 137, 136, 256, 0, 144, 115,
282, 287, 124, 249, 0, 130, 265, 0, 0, 163, 224, 0, 126, 257, 0, 0, 0, 120, 132, 250,
119, 0, 128, 113, 0, 225, 257, 0, 0, 266, 132, 278, 137, 128, 116, 0, 108, 0, 123, 140,
261, 0, 148, 0, 0, 127, 263, 0, 111, 133, 143, 127, 130, 0, 289, 146, 134, 111, 253, 149,
249, 262, 249, 257, 0, 110, 121, 133, 0, 122, 123, 235, 0, 232, 0, 233, 253, 119, 0, 241,
0, 119, 261, 125, 0, 246, 122, 272, 0, 120, 264, 140, 131, 241, 0, 157, 247, 121, 124, 122,
271, 244, 117, 268, 135, 0, 134, 115, 0, 123, 0, 104, 241, 127, 242, 236, 0, 130, 0, 0,
294, 278, 274, 146, 133, 127, 0, 139, 137, 244, 0, 132, 253, 143, 262, 139, 107, 118, 152, 0,
118, 127, 137, 0, 243, 0, 0, 121, 150, 0, 152, 147, 125, 117, 261, 120, 0, 141, 0, 134,
266, 125, 130, 128, 244, 261, 0, 0, 143, 263, 150, 120, 118, 0, 125, 267, 268, 124, 259, 132,
127, 0, 127, 111, 110, 143, 135, 0, 134, 267, 266, 248, 124, 256, 119, 0, 128, 271, 128, 128,
0, 139, 0, 235, 283, 137, 139, 133, 132, 259, 133, 264, 151, 0, 132, 0, 125, 277, 235, 0,
264, 120, 254, 272, 146, 0, 245, 127, 124, 0, 120, 139, 121, 148, 121, 116, 223, 291, 252, 268,
0, 129, 128, 0, 118, 123, 253, 131, 123, 245, 0, 235, 251, 238, 131, 118, 140, 115, 0, 0,
136, 120, 266, 115, 114, 135, 276, 270, 0, 143, 0, 129, 0, 0, 0, 157, 0, 278, 131, 279,
134, 264, 137, 229, 275, 109, 276, 263, 232, 0, 127, 264, 137, 259, 147, 260, 0, 110, 0, 0,
260, 113, 244, 115, 137, 121, 0, 268, 113, 136, 115, 118, 132, 0, 143, 0, 127, 138, 135, 131,
0, 253, 0, 0, 118, 244, 115, 129, 0, 0, 0, 0, 251, 277, 106, 115, 255, 133, 129, 239,
0, 133, 0, 236, 138, 118, 123, 122, 245, 255, 255, 146, 258, 0, 0, 0, 261, 132, 141, 0,
137, 259, 121, 0, 116, 264, 274, 138, 0, 261, 126, 259, 0, 127, 0, 246, 0, 130, 259, 124,
118, 132, 237, 268, 242, 118, 237, 0, 257, 232, 145, 0, 108, 107, 126, 133, 0, 0, 0, 262,
149, 253, 112, 0, 0, 0, 135, 131, 0, 0, 124, 136, 130, 273, 142, 237, 241, 0, 0, 141,
226, 125, 146, 0, 132, 0, 157, 0, 234, 278, 124, 260, 128, 241, 123, 126, 272, 253, 0, 0,
122, 117, 125, 0, 141, 250, 0, 0, 137, 122, 115, 161, 237, 142, 0, 256, 117, 250, 0, 128,
129, 0, 0, 117, 259, 120, 263, 125, 0, 125, 0, 279, 120, 113, 128, 136, 117, 123, 127, 245,
127, 121, 0, 260, 133, 253, 125, 256, 257, 239, 256, 117, 0, 133, 0, 129, 249, 0, 108, 0,
0, 258, 124, 278, 133, 125, 269, 136, 132, 254, 114, 118, 125, 121, 241, 0, 130, 233, 0, 0,
103, 98, 0, 122, 129, 131, 123, 127, 275, 117, 258, 0, 258, 0, 264, 249, 256, 134, 109, 112,
0, 0, 268, 121, 254, 139, 263, 279, 137, 259, 0, 0, 145, 0, 0, 127, 0, 0, 121, 130,
283, 96, 142, 247, 256, 103, 124, 0, 0, 132, 0, 115, 156, 147, 135, 121, 0, 122, 130, 0]
resnew=[0, 0, 39, 33, 29, 27, 39, 40, 38, 0, 62, 61, 64, 0, 65, 0, 55, 70, 0, 26,
60, 27, 0, 66, 31, 0, 0, 60, 0, 23, 38, 0, 41, 67, 31, 65, 36, 47, 73, 26,
30, 0, 60, 35, 62, 0, 55, 0, 29, 0, 77, 25, 71, 33, 69, 76, 53, 34, 0, 37,
39, 0, 67, 0, 28, 62, 0, 31, 0, 74, 58, 33, 27, 71, 26, 36, 36, 33, 57, 33,
47, 66, 29, 40, 0, 63, 26, 22, 0, 0, 0, 0, 69, 20, 28, 25, 32, 0, 32, 30,
63, 0, 32, 34, 44, 61, 31, 25, 25, 64, 33, 0, 67, 50, 35, 68, 25, 71, 28, 78,
68, 24, 0, 64, 28, 0, 0, 0, 35, 37, 42, 0, 62, 34, 51, 39, 38, 33, 58, 54,
0, 33, 69, 38, 38, 32, 51, 0, 57, 69, 0, 61, 23, 28, 0, 0, 20, 34, 28, 0,
52, 71, 59, 74, 22, 28, 23, 25, 0, 32, 52, 57, 33, 61, 26, 0, 32, 63, 0, 30,
0, 25, 31, 74, 0, 31, 28, 74, 0, 50, 76, 62, 68, 0, 0, 30, 20, 71, 69, 31,
60, 65, 0, 28, 0, 0, 0, 0, 31, 22, 25, 69, 0, 24, 36, 60, 24, 71, 0, 71,
54, 0, 0, 60, 28, 67, 29, 40, 34, 27, 32, 59, 35, 51, 33, 0, 0, 0, 0, 29,
30, 31, 31, 27, 65, 68, 25, 20, 59, 71, 66, 0, 27, 33, 27, 35, 34, 66, 36, 26,
78, 73, 0, 0, 71, 0, 0, 0, 31, 0, 70, 0, 62, 64, 0, 30, 42, 31, 27, 56,
45, 28, 68, 26, 0, 0, 39, 53, 0, 66, 30, 84, 0, 53, 0, 50, 28, 76, 34, 45,
52, 0, 0, 30, 62, 33, 67, 0, 30, 40, 33, 35, 36, 38, 26, 33, 28, 37, 30, 38,
65, 25, 21, 33, 29, 44, 23, 68, 79, 58, 50, 22, 23, 59, 25, 30, 26, 64, 30, 38,
32, 0, 0, 29, 43, 33, 38, 0, 66, 36, 0, 30, 62, 38, 27, 68, 70, 31, 24, 71,
77, 33, 51, 57, 54, 43, 0, 0, 0, 36, 28, 37, 29, 55, 34, 38, 0, 25, 60, 26,
0, 32, 75, 29, 0, 63, 56, 62, 58, 57, 0, 40, 41, 24, 62, 0, 29, 34, 0, 26,
59, 25, 32, 35, 0, 37, 75, 68, 29, 38, 62, 0, 0, 43, 0, 38, 64, 31, 75, 29,
23, 24, 27, 0, 0, 28, 33, 57, 57, 36, 0, 39, 63, 22, 42, 0, 26, 63, 0, 29,
0, 34, 73, 0, 65, 62, 69, 67, 27, 79, 70, 38, 27, 39, 30, 35, 34, 62, 0, 37,
59, 49, 18, 63, 55, 38, 24, 36, 0, 0, 29, 0, 65, 32, 42, 0, 31, 75, 0, 60,
0, 26, 35, 0, 0, 0, 12, 34, 53, 0, 81, 0, 0, 0, 36, 63, 35, 31, 58, 32,
64, 30, 0, 0, 38, 0, 76, 30, 80, 33, 27, 32, 0, 46, 23, 29, 39, 0, 33, 33,
0, 60, 62, 28, 0, 53, 0, 29, 28, 27, 72, 0, 27, 58, 67, 0, 0, 25, 0, 30,
28, 33, 29, 40, 0, 30, 30, 34, 37, 31, 0, 34, 38, 75, 68, 71, 57, 0, 26, 41,
28, 61, 0, 62, 0, 72, 0, 34, 0, 0, 33, 40, 24, 24, 71, 63, 30, 26, 0, 57,
27, 31, 77, 35, 33, 0, 30, 0, 0, 0, 29, 38, 27, 27, 39, 51, 0, 24, 0, 53,
29, 0, 66, 0, 31, 74, 38, 35, 25, 20, 27, 57, 34, 57, 46, 0, 31, 0, 33, 0,
33, 39, 25, 36, 50, 78, 64, 38, 40, 41, 0, 25, 0, 0, 0, 39, 38, 66, 72, 39,
36, 74, 0, 31, 30, 58, 0, 0, 33, 0, 26, 31, 23, 38, 41, 0, 41, 62, 29, 78,
21, 39, 0, 75, 0, 56, 39, 24, 29, 0, 60, 23, 0, 29, 72, 36, 0, 29, 63, 55,
59, 30, 27, 46, 39, 65, 57, 63, 58, 36, 30, 31, 0, 0, 66, 30, 35, 73, 51, 30,
0, 68, 0, 27, 0, 32, 0, 38, 38, 0, 0, 0, 63, 0, 26, 68, 0, 29, 0, 39,
0, 28, 21, 30, 21, 48, 48, 26, 31, 0, 0, 75, 0, 31, 24, 58, 60, 0, 35, 0,
35, 27, 30, 34, 28, 35, 0, 37, 25, 64, 0, 0, 37, 19, 36, 37, 0, 30, 35, 30,
0, 30, 26, 31, 30, 0, 29, 31, 0, 0, 57, 29, 26, 0, 0, 64, 0, 29, 33, 72,
32, 29, 39, 31, 30, 26, 28, 0, 33, 36, 35, 0, 25, 76, 25, 30, 25, 0, 0, 52,
37, 42, 29, 31, 77, 28, 58, 31, 35, 64, 35, 0, 0, 69, 34, 0, 56, 30, 26, 32,
44, 85, 0, 35, 33, 42, 35, 38, 30, 67, 55, 0, 45, 38, 30, 0, 31, 25, 23, 30,
67, 30, 0, 63, 41, 30, 36, 37, 80, 38, 0, 52, 32, 35, 28, 0, 0, 28, 0, 33,
34, 27, 0, 32, 0, 43, 53, 32, 28, 0, 24, 74, 33, 0, 58, 38, 39, 30, 52, 59,
39, 55, 0, 0, 21, 0, 0, 0, 0, 20, 37, 36, 76, 37, 39, 64, 25, 61, 0, 59,
23, 56, 0, 24, 39, 36, 34, 0, 28, 34, 25, 31, 0, 29, 32, 28, 33, 26, 65, 0,
40, 23, 0, 62, 0, 29, 39, 44, 30, 0, 40, 21, 26, 34, 46, 34, 0, 35, 59, 62,
61, 0, 32, 0, 35, 71, 0, 64, 0, 0, 62, 0, 25, 50, 50, 0, 0, 0, 37, 34,
36, 28, 32, 55, 35, 0, 0, 28, 38, 24, 0, 38, 33, 0, 30, 39, 0, 21, 61, 53,
40, 30, 0, 32, 25, 65, 30, 0, 60, 0, 37, 29, 34, 31, 42, 57, 43, 65, 0, 24]
res_old=[58, 69, 61, 74, 63, 72, 75, 66, 65, 78, 69, 74, 73, 69, 61, 78, 60, 62, 64, 54,
66, 62, 64, 80, 83, 64, 71, 57, 56, 56, 68, 64, 65, 63, 59, 77, 50, 58, 61, 51,
63, 70, 64, 65, 67, 88, 75, 59, 62, 62, 57, 62, 69, 72, 75, 65, 64, 72, 62, 71,
71, 78, 69, 49, 57, 62, 78, 51, 46, 74, 76, 58, 71, 64, 60, 52, 60, 68, 61, 74,
66, 55, 62, 51, 57, 63, 63, 74, 73, 64, 56, 68, 76, 61, 60, 59, 45, 65, 72, 57,
72, 51, 66, 66, 50, 63, 67, 67, 62, 63, 82, 58, 63, 62, 71, 65, 64, 58, 66, 72,
59, 72, 63, 90, 56, 61, 59, 67, 76, 74, 60, 61, 54, 58, 62, 57, 58, 52, 62, 64,
67, 65, 66, 67, 68, 57, 58, 62, 52, 50, 66, 59, 56, 48, 72, 70, 70, 71, 70, 59,
68, 78, 63, 61, 77, 63, 68, 61, 64, 70, 66, 69, 68, 60, 60, 50, 66, 60, 60, 60,
50, 73, 70, 65, 60, 56, 77, 53, 58, 53, 69, 68, 69, 75, 57, 51, 51, 66, 68, 74,
59, 62, 59, 52, 71, 62, 70, 78, 76, 59, 64, 59, 70, 70, 62, 69, 53, 67, 55, 73,
57, 52, 91, 65, 70, 82, 67, 59, 66, 62, 55, 53, 64, 50, 86, 58, 73, 55, 65, 64,
62, 62, 56, 74, 70, 76, 64, 69, 66, 76, 67, 45, 47, 66, 67, 66, 80, 63, 70, 50,
56, 61, 60, 61, 59, 54, 62, 63, 60, 59, 71, 65, 57, 59, 66, 74, 56, 58, 77, 63,
62, 62, 61, 57, 58, 69, 73, 67, 57, 56, 49, 61, 70, 48, 64, 77, 64, 63, 57, 56,
72, 61, 51, 63, 60, 76, 66, 70, 77, 63, 49, 64, 71, 70, 69, 65, 55, 69, 52, 70,
62, 70, 63, 55, 59, 51, 71, 52, 54, 56, 70, 70, 72, 66, 60, 66, 71, 73, 76, 82,
68, 53, 64, 57, 59, 64, 61, 62, 71, 50, 61, 67, 53, 54, 65, 57, 57, 72, 80, 57,
66, 81, 57, 74, 58, 71, 52, 67, 61, 73, 54, 60, 81, 74, 59, 78, 62, 60, 55, 57,
52, 72, 60, 61, 50, 73, 68, 68, 63, 66, 56, 74, 56, 72, 53, 70, 64, 58, 70, 61,
58, 61, 61, 66, 60, 64, 75, 67, 63, 61, 60, 52, 65, 69, 67, 71, 66, 60, 68, 67,
76, 67, 66, 69, 83, 66, 70, 65, 67, 56, 67, 83, 73, 63, 64, 58, 63, 50, 70, 56,
63, 76, 85, 57, 61, 72, 78, 64, 77, 64, 63, 62, 57, 67, 66, 65, 76, 62, 69, 72,
78, 70, 66, 69, 56, 67, 56, 69, 66, 76, 86, 71, 68, 81, 80, 56, 71, 70, 62, 59,
67, 65, 51, 69, 66, 56, 65, 60, 58, 63, 63, 66, 74, 67, 66, 55, 52, 68, 69, 70,
66, 77, 58, 58, 64, 63, 61, 66, 51, 67, 57, 60, 56, 59, 62, 77, 55, 71, 73, 54,
80, 73, 55, 60, 65, 60, 63, 64, 58, 56, 63, 61, 58, 70, 71, 67, 61, 54, 79, 63,
49, 70, 74, 49, 74, 66, 75, 53, 51, 75, 57, 59, 47, 65, 71, 69, 54, 66, 58, 64,
74, 64, 71, 65, 58, 60, 54, 70, 61, 63, 61, 62, 48, 69, 62, 70, 66, 60, 70, 72,
58, 47, 83, 63, 61, 57, 66, 79, 56, 88, 72, 66, 65, 56, 65, 61, 63, 64, 58, 64,
64, 80, 60, 64, 50, 65, 67, 70, 68, 65, 66, 60, 49, 62, 62, 52, 54, 78, 58, 52,
60, 51, 71, 63, 56, 51, 66, 55, 72, 68, 75, 82, 70, 55, 58, 67, 63, 58, 63, 62,
70, 71, 73, 70, 50, 54, 60, 60, 73, 74, 52, 70, 67, 63, 74, 63, 64, 57, 68, 65,
61, 54, 63, 57, 58, 65, 58, 66, 55, 66, 67, 65, 86, 61, 73, 53, 58, 65, 69, 75,
75, 63, 61, 52, 66, 72, 64, 64, 54, 84, 70, 66, 65, 62, 64, 65, 72, 79, 59, 58,
72, 61, 51, 57, 51, 69, 69, 53, 62, 67, 71, 67, 67, 67, 61, 55, 74, 71, 60, 65,
68, 66, 65, 65, 58, 61, 64, 55, 81, 65, 69, 63, 60, 63, 56, 64, 67, 58, 69, 75,
58, 46, 56, 70, 46, 74, 60, 62, 62, 70, 61, 62, 58, 53, 73, 54, 54, 63, 64, 66,
69, 56, 57, 61, 72, 67, 65, 71, 61, 71, 53, 64, 59, 55, 66, 64, 73, 76, 73, 52,
72, 68, 59, 55, 63, 60, 52, 62, 67, 63, 71, 56, 62, 66, 75, 56, 50, 72, 63, 65,
56, 59, 70, 66, 55, 72, 58, 71, 57, 67, 63, 62, 53, 60, 70, 74, 62, 64, 61, 71,
62, 61, 66, 60, 69, 58, 68, 63, 71, 67, 63, 53, 64, 68, 60, 80, 66, 46, 66, 66,
59, 74, 57, 78, 74, 75, 56, 72, 68, 61, 57, 60, 56, 64, 68, 65, 68, 68, 79, 64,
67, 64, 71, 55, 63, 59, 60, 66, 69, 69, 75, 49, 72, 69, 68, 73, 68, 63, 50, 57,
77, 60, 50, 50, 56, 75, 90, 68, 59, 56, 74, 59, 73, 56, 66, 67, 60, 64, 76, 70,
66, 71, 58, 81, 61, 59, 66, 60, 68, 72, 73, 55, 61, 63, 64, 62, 59, 53, 49, 61,
66, 72, 72, 58, 66, 54, 65, 62, 65, 73, 70, 68, 54, 65, 73, 61, 66, 74, 58, 54,
69, 65, 63, 56, 54, 69, 67, 67, 61, 67, 58, 69, 68, 72, 59, 66, 64, 67, 83, 65,
79, 65, 57, 70, 62, 57, 50, 55, 63, 75, 62, 57, 67, 59, 71, 48, 58, 57, 69, 72,
54, 68, 66, 63, 92, 68, 50, 81, 65, 59, 61, 54, 68, 72, 71, 78, 68, 58, 63, 54]
res_rnd=[106, 140, 228, 129, 0, 0, 247, 129, 115, 268, 0, 124, 0, 0, 0, 274, 278, 0, 135, 241,
103, 0, 0, 0, 263, 249, 249, 128, 131, 108, 261, 135, 291, 142, 140, 241, 252, 0, 130, 0,
128, 246, 254, 126, 258, 135, 135, 266, 252, 137, 117, 0, 129, 128, 0, 153, 120, 265, 0, 261,
0, 261, 261, 0, 0, 243, 293, 260, 113, 0, 125, 0, 264, 107, 0, 0, 251, 0, 246, 151,
264, 248, 119, 0, 260, 268, 0, 137, 241, 108, 0, 269, 137, 128, 263, 0, 133, 110, 0, 142,
224, 0, 0, 132, 0, 0, 117, 0, 145, 0, 235, 284, 220, 256, 272, 119, 133, 121, 106, 125,
0, 130, 141, 0, 128, 0, 0, 268, 120, 147, 133, 141, 263, 133, 0, 145, 0, 139, 139, 299,
107, 0, 255, 131, 256, 132, 255, 133, 123, 139, 138, 112, 0, 0, 293, 235, 132, 280, 154, 256,
147, 0, 0, 132, 149, 116, 0, 119, 272, 0, 125, 125, 144, 248, 121, 272, 233, 128, 106, 252,
113, 258, 257, 253, 0, 114, 134, 129, 0, 124, 235, 121, 0, 138, 252, 135, 286, 126, 109, 0,
0, 0, 265, 0, 108, 121, 116, 128, 106, 226, 253, 136, 0, 122, 128, 107, 0, 271, 0, 0,
130, 113, 125, 258, 0, 104, 116, 249, 288, 132, 0, 133, 121, 221, 133, 126, 267, 100, 124, 0,
129, 113, 244, 285, 135, 140, 251, 0, 267, 232, 126, 134, 151, 255, 264, 127, 125, 117, 124, 0,
0, 242, 0, 277, 124, 111, 0, 123, 0, 146, 124, 111, 0, 0, 118, 133, 131, 123, 253, 114,
128, 127, 0, 296, 129, 129, 265, 133, 258, 0, 129, 140, 149, 0, 148, 0, 248, 110, 246, 158,
128, 0, 0, 252, 138, 0, 125, 113, 116, 137, 239, 222, 0, 280, 0, 244, 128, 0, 111, 102,
253, 104, 0, 0, 142, 119, 271, 0, 135, 140, 0, 119, 141, 253, 0, 128, 0, 243, 112, 255,
0, 0, 116, 0, 139, 138, 0, 0, 143, 145, 117, 123, 133, 125, 0, 0, 271, 258, 226, 231,
253, 147, 132, 269, 269, 139, 135, 136, 136, 131, 261, 131, 124, 245, 0, 0, 135, 248, 140, 138,
0, 0, 131, 0, 132, 0, 130, 248, 0, 146, 114, 271, 119, 276, 130, 0, 114, 142, 125, 0,
226, 123, 122, 125, 136, 111, 120, 252, 108, 247, 141, 135, 0, 260, 263, 114, 112, 125, 122, 266,
126, 131, 128, 120, 0, 133, 115, 116, 119, 272, 125, 135, 282, 266, 126, 0, 0, 120, 126, 279,
133, 0, 126, 269, 145, 0, 118, 113, 0, 142, 258, 137, 120, 256, 135, 128, 126, 296, 236, 251,
0, 126, 0, 0, 126, 0, 129, 0, 266, 244, 137, 112, 271, 0, 133, 0, 122, 133, 122, 247,
0, 0, 104, 138, 129, 0, 115, 138, 0, 0, 119, 0, 251, 122, 119, 135, 265, 132, 130, 247,
246, 263, 0, 265, 237, 125, 0, 0, 241, 247, 0, 134, 0, 0, 246, 137, 146, 247, 113, 126,
0, 117, 129, 251, 242, 115, 135, 120, 128, 227, 268, 261, 240, 129, 126, 0, 258, 280, 129, 140,
119, 0, 130, 281, 0, 218, 154, 137, 0, 249, 0, 106, 121, 131, 0, 273, 0, 141, 127, 229,
127, 142, 127, 143, 131, 129, 147, 125, 132, 126, 0, 272, 124, 251, 136, 142, 0, 121, 0, 242,
102, 0, 0, 127, 277, 0, 0, 125, 111, 242, 241, 237, 297, 128, 136, 266, 0, 0, 258, 138,
137, 129, 0, 120, 122, 120, 242, 245, 131, 0, 122, 0, 238, 0, 146, 104, 134, 0, 119, 0,
141, 0, 242, 133, 0, 294, 258, 139, 120, 237, 244, 127, 248, 247, 131, 0, 128, 126, 260, 0,
275, 0, 140, 274, 253, 134, 224, 121, 136, 141, 256, 264, 269, 0, 111, 0, 0, 0, 260, 274,
0, 126, 122, 0, 258, 130, 0, 0, 119, 112, 132, 241, 0, 273, 104, 249, 128, 135, 0, 0,
102, 136, 0, 130, 123, 0, 0, 125, 259, 137, 0, 129, 133, 122, 131, 0, 243, 246, 257, 0,
0, 0, 120, 0, 229, 0, 272, 135, 0, 121, 222, 128, 127, 100, 127, 120, 137, 138, 139, 117,
141, 110, 0, 0, 129, 0, 0, 243, 131, 121, 0, 0, 133, 0, 119, 130, 0, 128, 138, 0,
0, 123, 125, 263, 259, 126, 0, 272, 118, 128, 0, 239, 126, 0, 141, 129, 0, 120, 0, 118,
138, 0, 146, 268, 119, 114, 244, 276, 0, 138, 0, 128, 0, 111, 234, 0, 137, 117, 255, 0,
126, 0, 120, 0, 123, 0, 247, 131, 233, 130, 0, 120, 260, 134, 241, 249, 0, 244, 130, 114,
255, 122, 0, 272, 140, 0, 0, 0, 257, 265, 249, 102, 105, 0, 0, 116, 255, 124, 121, 130,
133, 258, 235, 141, 144, 249, 137, 137, 0, 249, 248, 127, 127, 0, 0, 246, 132, 122, 124, 0,
154, 130, 273, 137, 288, 120, 130, 111, 139, 135, 124, 108, 258, 262, 132, 261, 275, 118, 247, 0,
0, 121, 302, 137, 135, 0, 128, 0, 0, 129, 0, 233, 0, 135, 132, 0, 124, 240, 146, 115,
122, 0, 140, 262, 263, 0, 242, 119, 249, 129, 106, 257, 124, 0, 141, 140, 118, 121, 261, 0,
0, 261, 0, 0, 119, 128, 0, 266, 0, 259, 243, 286, 138, 140, 139, 113, 147, 114, 244, 0,
274, 134, 0, 113, 0, 0, 0, 0, 247, 0, 0, 145, 0, 237, 0, 134, 263, 132, 0, 123,
0, 0, 0, 0, 281, 111, 260, 0, 125, 119, 288, 0, 148, 0, 149, 139, 132, 259, 120, 133,
257, 117, 243, 120, 128, 127, 137, 0, 130, 238, 112, 0, 263, 284, 128, 0, 145, 130, 136, 239,
0, 117, 117, 137, 253, 126, 265, 0, 0, 258, 116, 255, 134, 252, 129, 136, 130, 120, 137, 265]

res_rnd2=[0, 226, 0, 110, 0, 122, 0, 131, 106, 245, 272, 103, 270, 0, 0, 99, 266, 252, 115, 270,
0, 271, 127, 128, 0, 262, 0, 121, 138, 143, 0, 263, 0, 127, 266, 0, 0, 0, 115, 112,
245, 0, 0, 121, 115, 130, 108, 0, 118, 250, 0, 260, 0, 0, 118, 264, 119, 0, 0, 0,
115, 123, 268, 283, 138, 0, 248, 144, 130, 0, 0, 103, 122, 266, 129, 121, 0, 126, 0, 0,
111, 270, 129, 271, 116, 130, 128, 123, 123, 0, 120, 131, 112, 253, 0, 0, 125, 142, 143, 0,
115, 123, 137, 132, 143, 129, 276, 104, 131, 148, 223, 243, 0, 127, 246, 222, 0, 135, 123, 0,
133, 251, 0, 135, 122, 0, 126, 274, 130, 0, 245, 134, 143, 0, 122, 270, 289, 0, 282, 120,
131, 116, 245, 0, 120, 0, 117, 0, 144, 128, 0, 124, 118, 0, 142, 244, 0, 253, 0, 117,
121, 123, 128, 146, 143, 145, 268, 120, 0, 249, 261, 0, 0, 147, 0, 249, 122, 0, 0, 0,
248, 273, 0, 260, 0, 125, 291, 0, 0, 0, 0, 236, 138, 137, 121, 140, 136, 0, 259, 140,
116, 266, 0, 0, 135, 254, 260, 131, 138, 0, 264, 0, 121, 126, 137, 112, 0, 0, 127, 138,
0, 127, 231, 0, 118, 143, 249, 153, 258, 280, 120, 240, 260, 113, 0, 131, 95, 134, 123, 117,
0, 224, 123, 0, 128, 125, 250, 256, 142, 115, 140, 127, 254, 139, 126, 125, 135, 253, 0, 142,
137, 0, 98, 225, 139, 266, 0, 251, 244, 0, 247, 0, 137, 119, 123, 0, 0, 254, 135, 240,
0, 120, 0, 0, 130, 133, 135, 250, 121, 135, 147, 141, 125, 0, 0, 0, 0, 251, 126, 0,
247, 147, 0, 244, 125, 232, 106, 0, 127, 275, 114, 140, 135, 0, 282, 0, 275, 234, 140, 132,
0, 98, 140, 115, 289, 0, 221, 120, 0, 0, 245, 124, 270, 137, 273, 262, 127, 125, 127, 136,
112, 117, 156, 127, 156, 120, 117, 259, 0, 135, 143, 142, 167, 254, 0, 120, 254, 129, 244, 134,
0, 132, 255, 252, 249, 136, 137, 0, 0, 250, 127, 0, 123, 125, 122, 130, 143, 278, 151, 261,
249, 0, 0, 127, 119, 0, 253, 150, 299, 254, 0, 121, 117, 0, 260, 256, 239, 151, 247, 134,
0, 126, 132, 126, 101, 139, 129, 121, 0, 124, 131, 0, 0, 0, 133, 123, 121, 120, 113, 0,
0, 250, 124, 113, 271, 0, 285, 279, 131, 112, 116, 128, 0, 0, 259, 118, 0, 258, 136, 121,
102, 250, 122, 242, 126, 0, 255, 0, 132, 0, 124, 118, 142, 258, 0, 130, 229, 0, 130, 144,
140, 0, 134, 0, 0, 128, 114, 280, 152, 262, 0, 0, 128, 141, 138, 124, 0, 0, 241, 0,
134, 260, 117, 121, 0, 134, 0, 126, 103, 140, 134, 126, 252, 238, 134, 139, 0, 114, 252, 253,
141, 0, 0, 0, 230, 114, 298, 116, 116, 263, 115, 126, 271, 0, 131, 102, 119, 129, 142, 142,
0, 116, 0, 0, 0, 0, 128, 250, 0, 139, 243, 261, 135, 132, 133, 109, 0, 131, 126, 244,
247, 142, 119, 135, 132, 128, 0, 252, 251, 226, 112, 289, 0, 153, 0, 253, 0, 120, 282, 138,
265, 0, 255, 0, 0, 264, 133, 120, 118, 260, 108, 118, 0, 0, 125, 0, 133, 271, 128, 127,
0, 0, 0, 147, 242, 129, 245, 269, 276, 265, 245, 130, 0, 0, 275, 129, 0, 135, 120, 94,
254, 263, 284, 258, 137, 130, 109, 0, 260, 125, 130, 239, 117, 0, 240, 0, 0, 0, 0, 0,
264, 0, 244, 130, 0, 260, 0, 115, 129, 111, 0, 0, 281, 133, 145, 139, 0, 0, 128, 226,
0, 128, 119, 0, 0, 279, 133, 0, 220, 120, 0, 123, 269, 131, 123, 129, 280, 127, 266, 116,
146, 0, 0, 0, 139, 0, 0, 119, 275, 115, 123, 263, 105, 257, 119, 136, 141, 112, 114, 0,
0, 114, 110, 106, 0, 131, 125, 0, 139, 141, 263, 120, 129, 244, 128, 118, 134, 136, 0, 134,
131, 132, 0, 251, 266, 245, 114, 123, 142, 133, 126, 233, 98, 115, 125, 121, 137, 0, 258, 148,
0, 140, 241, 130, 127, 125, 113, 270, 0, 0, 118, 244, 263, 113, 266, 106, 139, 135, 130, 106,
142, 263, 0, 116, 113, 122, 125, 0, 0, 235, 119, 149, 0, 115, 245, 0, 144, 127, 0, 238,
123, 105, 0, 0, 246, 130, 0, 131, 117, 132, 120, 0, 138, 0, 0, 244, 253, 247, 139, 283,
0, 119, 0, 0, 113, 259, 0, 142, 121, 0, 247, 134, 123, 0, 247, 129, 255, 130, 127, 0,
155, 134, 220, 140, 128, 0, 130, 115, 115, 138, 0, 0, 116, 151, 0, 0, 0, 253, 285, 250,
112, 0, 136, 0, 0, 0, 125, 264, 129, 133, 0, 105, 141, 228, 0, 253, 281, 245, 132, 123,
247, 0, 130, 273, 0, 0, 141, 243, 273, 246, 269, 0, 145, 127, 120, 125, 123, 0, 0, 0,
0, 0, 130, 261, 132, 0, 122, 0, 0, 236, 107, 110, 0, 266, 128, 120, 114, 229, 133, 138,
135, 133, 125, 0, 132, 0, 244, 133, 0, 118, 148, 124, 119, 0, 227, 136, 284, 108, 124, 115,
0, 0, 0, 128, 0, 126, 279, 117, 0, 273, 256, 254, 0, 137, 117, 247, 230, 124, 276, 139,
133, 124, 137, 0, 123, 130, 246, 120, 134, 118, 0, 138, 0, 0, 111, 0, 132, 135, 0, 0,
0, 254, 137, 0, 128, 139, 0, 0, 260, 129, 221, 144, 242, 137, 265, 142, 0, 266, 115, 126,
125, 129, 129, 109, 157, 221, 140, 126, 303, 234, 142, 0, 116, 247, 128, 265, 142, 119, 0, 272,
272, 133, 117, 0, 124, 265, 0, 146, 128, 0, 147, 270, 133, 256, 0, 0, 263, 136, 0, 141]
def plt_res(res):
    res1=res.copy()
    res1.sort()
    x_values = list(range(1, len(res1) + 1))  # Indices: 1, 2, 3, ..., 1000
    # for i in range(len(res1)):
    #     res1[i]*=2

    y_values = res1 # Sorted numbers

    # Step 4: Plot the data
    plt.plot(x_values, y_values)
    plt.title("Sorted Numbers Plot")
    plt.xlabel("Key Numbers")
    plt.ylabel("Frequency of Valid Plaintext Pairs")
    plt.show()

def gen_lst(num):
    lst=[]
    
    for i in range(num):
        lst.append(64)
    return lst
def plt_cmp(res1,p_lst):
    res1.sort()

# Step 3: Create the x values (indices) and y values (sorted numbers)
    x_values = list(range(1, len(res1) + 1))  # Indices: 1, 2, 3, ..., 1000
    y_values = res1 # Sorted numbers

    # Step 4: Plot the data
    plt.plot(x_values, y_values,label='real distribution', color='red')
    plt.plot(x_values,p_lst,label='predicted distribution', color='blue')
    
    # plt.yticks([0,30,40,50,60,70,80,90,100], ['r"$\mathcal{P}=0$"']+)
    tmp_l=[i for i in range(50,350,50)]

    plt.yticks([0]+tmp_l, [r"$\mathcal{P}=0$"]+[-round(np.log2(i)-26,1) for i in tmp_l])
    # # plt.title("Sorted Numbers Plot")
    # plt.vlines(750,0,500)
    # plt.vlines(250,0,500)
    plt.xlabel("Key Numbers (sorted by probability)", fontsize=14)
    plt.ylabel("Probability of Valid Plaintext Pairs("+r'$-log_2\mathcal{P}$'+")", fontsize=13)
    plt.legend()
    plt.show()

def plt_cmp_uni(res1,p_lst):
    res1.sort()

# Step 3: Create the x values (indices) and y values (sorted numbers)
    x_values = list(range(1, len(res1) + 1))  # Indices: 1, 2, 3, ..., 1000
    y_values = res1 # Sorted numbers

    # Step 4: Plot the data
    plt.plot(x_values, y_values,label='real distribution', color='red')
    plt.plot(x_values,p_lst,label='predicted distribution', color='blue')
    
    # plt.yticks([0,30,40,50,60,70,80,90,100], ['r"$\mathcal{P}=0$"']+)
    tmp_l=[i for i in range(10,180,30)]

    plt.yticks([0]+tmp_l, [r"$\mathcal{P}=0$"]+[-round(np.log2(i)-24,1) for i in tmp_l])
    # # plt.title("Sorted Numbers Plot")
    # plt.vlines(750,0,500)
    # plt.vlines(250,0,500)
    plt.xlabel("Key Numbers (sorted by probability)", fontsize=14)
    plt.ylabel("Probability of Valid Plaintext Pairs("+r'$-log_2\mathcal{P}$'+")", fontsize=13)
    plt.legend()
    plt.show()
def gen_guass(coeff,n_samples):
    mean=32*coeff
    N=100000
    C=N/1000
    std_dev=np.sqrt(32)*np.sqrt(coeff)
    values = np.random.normal(mean, std_dev, 1000000)

    values.sort()
    selected_indices = np.linspace(0, len(values) - 1, n_samples, dtype=int)
    selected_data = values[selected_indices]
    return selected_data

def gen_lst2():
    lst=[]
    lst2= gen_guass(4,500).tolist()
    lst3=gen_guass(8,250).tolist()
    for i in range(250):
        if(i<250):
            lst.append(0)
    lst+=lst2
    lst+=lst3
    lst.sort()
    return lst

def gen_ls3():
    lst=gen_guass(2,1000).tolist()
    return lst

if __name__=="__main__":
    # plt_res(res)
    nuniform=gen_lst2()
    print(len(nuniform))
    plt_cmp(res_rnd2,gen_lst2())
    # plt_cmp_uni(res_old,gen_ls3())
    # plt_res(res_rnd)
    # plt_cmp(res_old,gen_guass(2,1000))
